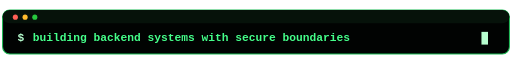
t = 0.00 s
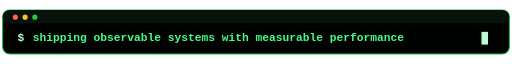
t = 9.00 s
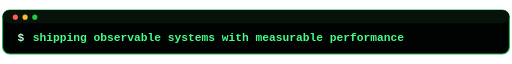
t = 9.66 s

The animated SVG that drew these frames (rendered in a browser with its animation timeline set to each time). Animation: 2 CSS @keyframes rules; frames cover the first 9.66 s, repeats indefinitely.

<svg width="1000" height="96" viewBox="0 0 1000 96" xmlns="http://www.w3.org/2000/svg" role="img" aria-label="Animated terminal typing">
  <style>
    .box { fill: #010302; stroke: #1db954; stroke-width: 2; }
    .bar { fill: #06120a; }
    .r { fill: #ff5f56; } .y { fill: #ffbd2e; } .g { fill: #27c93f; }
    .prompt { font: 700 22px 'Courier New', monospace; fill: #b7ffd0; }
    .line { font: 700 22px 'Courier New', monospace; fill: #45ff8a; opacity: 0; }
    .l1 { animation: show 12s infinite; }
    .l2 { animation: show 12s infinite; animation-delay: 3s; }
    .l3 { animation: show 12s infinite; animation-delay: 6s; }
    .l4 { animation: show 12s infinite; animation-delay: 9s; }
    .cursor { animation: blink 1s steps(2,end) infinite; }
    @keyframes show { 0%,22% { opacity: 1; } 25%,100% { opacity: 0; } }
    @keyframes blink { 50% { opacity: 0; } }
  </style>
  <rect class="box" x="5" y="5" width="990" height="86" rx="14"/>
  <rect class="bar" x="5" y="5" width="990" height="26" rx="14"/>
  <circle class="r" cx="30" cy="19" r="5"/><circle class="y" cx="49" cy="19" r="5"/><circle class="g" cx="68" cy="19" r="5"/>
  <text class="prompt" x="34" y="66">$</text>
  <text class="line l1" x="64" y="66">building backend systems with secure boundaries</text>
  <text class="line l2" x="64" y="66">designing distributed platforms for enterprise scale</text>
  <text class="line l3" x="64" y="66">coding in Go, Python, Ruby, SQL</text>
  <text class="line l4" x="64" y="66">shipping observable systems with measurable performance</text>
  <text class="prompt cursor" x="940" y="66">█</text>
</svg>
